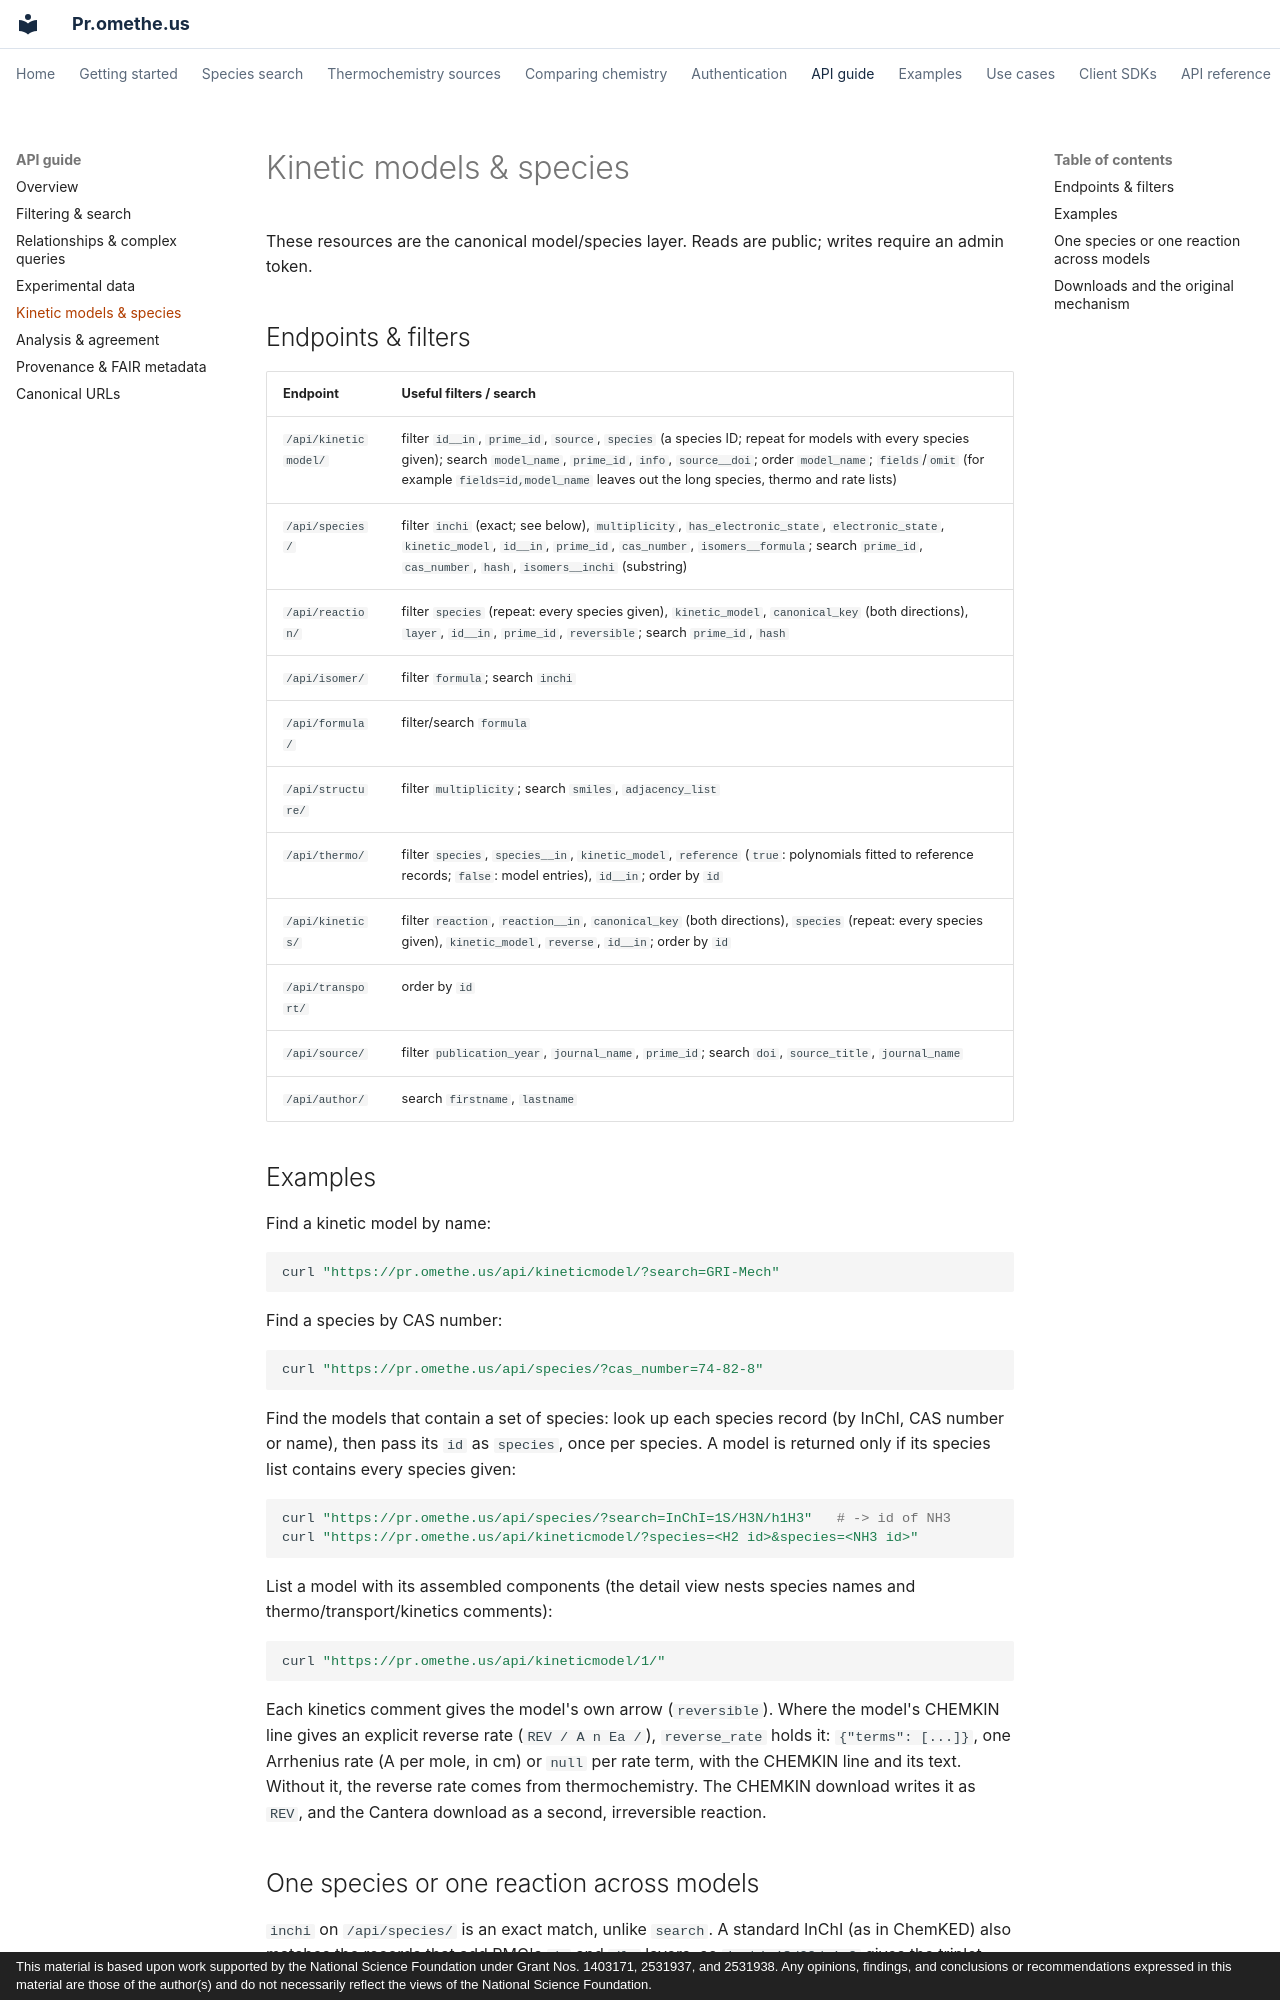

repository: comocheng/kineticmodelssite · page: api/kinetic-models.html · generator: mkdocs · copyright: This material is based upon work supported by the National Science Foundation under Grant Nos. 1403171, 2531937, and 2531938. Any opinions, findings, and conclusions or recommendations expressed in this material are those of the author(s) and do not necessarily reflect the views of the National Science Foundation.

# Kinetic models & species

These resources are the canonical model/species layer. Reads are public; writes require
an admin token.

## Endpoints & filters

| Endpoint | Useful filters / search |
|----------|-------------------------|
| `/api/kineticmodel/` | filter `id__in`, `prime_id`, `source`, `species` (a species ID; repeat for models with every species given); search `model_name`, `prime_id`, `info`, `source__doi`; order `model_name`; `fields`/`omit` (for example `fields=id,model_name` leaves out the long species, thermo and rate lists) |
| `/api/species/` | filter `inchi` (exact; see below), `multiplicity`, `has_electronic_state`, `electronic_state`, `kinetic_model`, `id__in`, `prime_id`, `cas_number`, `isomers__formula`; search `prime_id`, `cas_number`, `hash`, `isomers__inchi` (substring) |
| `/api/reaction/` | filter `species` (repeat: every species given), `kinetic_model`, `canonical_key` (both directions), `layer`, `id__in`, `prime_id`, `reversible`; search `prime_id`, `hash` |
| `/api/isomer/` | filter `formula`; search `inchi` |
| `/api/formula/` | filter/search `formula` |
| `/api/structure/` | filter `multiplicity`; search `smiles`, `adjacency_list` |
| `/api/thermo/` | filter `species`, `species__in`, `kinetic_model`, `reference` (`true`: polynomials fitted to reference records; `false`: model entries), `id__in`; order by `id` |
| `/api/kinetics/` | filter `reaction`, `reaction__in`, `canonical_key` (both directions), `species` (repeat: every species given), `kinetic_model`, `reverse`, `id__in`; order by `id` |
| `/api/transport/` | order by `id` |
| `/api/source/` | filter `publication_year`, `journal_name`, `prime_id`; search `doi`, `source_title`, `journal_name` |
| `/api/author/` | search `firstname`, `lastname` |

## Examples

Find a kinetic model by name:

```bash
curl "https://pr.omethe.us/api/kineticmodel/?search=GRI-Mech"
```

Find a species by CAS number:

```bash
curl "https://pr.omethe.us/api/species/?cas_number=74-82-8"
```

Find the models that contain a set of species: look up each species record (by InChI, CAS
number or name), then pass its `id` as `species`, once per species. A model is returned only
if its species list contains every species given:

```bash
curl "https://pr.omethe.us/api/species/?search=InChI=1S/H3N/h1H3"   # -> id of NH3
curl "https://pr.omethe.us/api/kineticmodel/?species=<H2 id>&species=<NH3 id>"
```

List a model with its assembled components (the detail view nests species names and
thermo/transport/kinetics comments):

```bash
curl "https://pr.omethe.us/api/kineticmodel/1/"
```

Each kinetics comment gives the model's own arrow (`reversible`). Where the model's CHEMKIN line
gives an explicit reverse rate (`REV / A n Ea /`), `reverse_rate` holds it: `{"terms": [...]}`,
one Arrhenius rate (A per mole, in cm) or `null` per rate term, with the CHEMKIN line and its text.
Without it, the reverse rate comes from thermochemistry. The CHEMKIN download writes it as `REV`,
and the Cantera download as a second, irreversible reaction.
